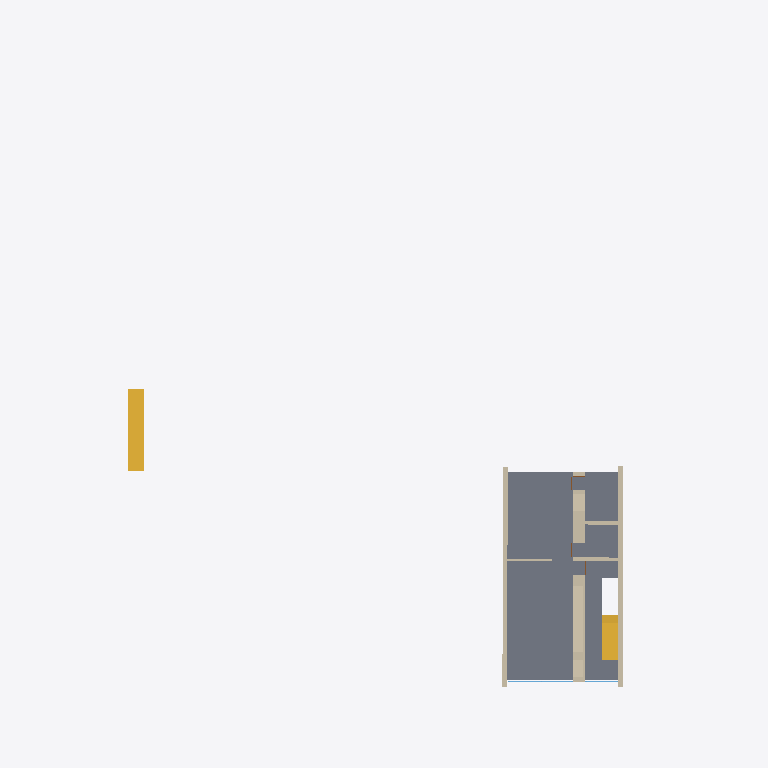
Plan cut of the same IFC building model at storey 'EG' (level 0.00 m, cut at 1.40 m), seen from above with north up, elements coloured by IFC class: 12 walls (beige), 2 stairs (yellow), 2 windows (light blue), 1 slab (grey). Cut surfaces are drawn darker.
Extent 43.5 m × 37.0 m × 19.1 m (x, y, z). Storeys (5): UG at -3.06 m; EG at 0.00 m; OG at 3.06 m; 2.OG at 6.12 m; Dach at 9.18 m. Elements (111): 78 IfcWallStandardCase, 14 IfcWindow, 10 IfcDoor, 5 IfcSlab, 4 IfcStair.

HEADER;
FILE_DESCRIPTION((''),'2;1');
FILE_NAME('','2019-07-19T12:42:57',(''),(''),'','BIMserver','');
FILE_SCHEMA(('IFC2X3'));
ENDSEC;
DATA;
#19042=IFCPROJECT('3sahzINxbDrv6l9GaKdzsy',#38,'Vectorworks Project',$,'Vectorworks','',$,(#1503),#7576);
#2627=IFCSITE('3xWdgCDab3LhpELm6U5dv2',#38,'Default Site',$,$,#2628,$,$,.ELEMENT.,$,$,$,$,$);
#6709=IFCBUILDING('2ZpG8fx8rERuCZex371srf',#38,'Default Building',$,$,#9778,$,$,.ELEMENT.,$,$,$);
#13944=IFCBUILDINGSTOREY('3dxZm0pvX4HvkVHC9j7NHa',#38,'OG',$,$,#4304,$,$,.ELEMENT.,3060.0);
#13959=IFCBUILDINGSTOREY('1gmg6TITT3ifofHgVGmDCj',#38,'UG',$,$,#336,$,$,.ELEMENT.,-3060.0);
#2866=IFCBUILDINGSTOREY('0KZFS8pif47gqsPn5aBG2U',#38,'2.OG',$,$,#378,$,$,.ELEMENT.,6120.0);
#17231=IFCBUILDINGSTOREY('0o7INxqEr61fCTYIBgJ5s2',#38,'Dach',$,$,#1107,$,$,.ELEMENT.,9180.0);
#2900=IFCBUILDINGSTOREY('37ZBXMM3fA6eSffHCROVX3',#38,'EG',$,$,#4847,$,$,.ELEMENT.,0.0);
#292=IFCSLAB('0UJs$aMRf4ahU6$7r6pT32',#38,'Slab',$,'Not Defined',#10357,#9930,$,.USERDEFINED.);
#18992=IFCSTAIR('1V4_D8gbb4bPDUDMHRur5M',#38,'Stair',$,$,#17642,$,$,.STRAIGHT_RUN_STAIR.);
#2483=IFCWALLSTANDARDCASE('2hURGlhK5FX9F_zhf5ouza',#38,'Wall','Dämmung 20cm?Mauerwerk 18cm',$,#2484,#2485,$);
#2886=IFCWALLSTANDARDCASE('3k1DaBQrD6GuXwgmCk9TsB',#38,'Wall','Dämmung 20cm?Mauerwerk 18cm',$,#8912,#8913,$);
#1206=IFCWALLSTANDARDCASE('182RYwU61DYwPHAD2p5Y7A',#38,'Wall','Einschalig Stahlbeton 20cm',$,#8761,#21944,$);
#2888=IFCSTAIR('2rwyp0_rj3FOVx1dBC7dXR',#38,'Stair',$,$,#2305,$,$,.STRAIGHT_RUN_STAIR.);
#1207=IFCWALLSTANDARDCASE('0jIG$0SFb92fI5Kfhinjof',#38,'Wall','Einschalig Stahlbeton 20cm',$,#5389,#9454,$);
#2893=IFCWALLSTANDARDCASE('1u469CdsPFgxAnKm$KBL_N',#38,'Wall','Einschalig Stahlbeton 20cm',$,#8773,#13929,$);
#2892=IFCWALLSTANDARDCASE('1u7OF1qM13NxoqBJqGloJq',#38,'Wall','Einschalig Stahlbeton 20cm',$,#14677,#14678,$);
#2887=IFCWALLSTANDARDCASE('1NZUURSdH4ofD0wCcZWAw3',#38,'Wall','Einschalig Stahlbeton 20cm',$,#16644,#7820,$);
#2470=IFCWALLSTANDARDCASE('3kwYrkBcT2pA5wbA7slfPb',#38,'Wall','Einschalig Stahlbeton 20cm',$,#2471,#2472,$);
#1281=IFCWALLSTANDARDCASE('1Y8dyvyn50NeDH1ra6ojeK',#38,'Wall','Einschalig Stahlbeton 20cm',$,#1282,#1283,$);
#2889=IFCWALLSTANDARDCASE('10WmgvD2jAzOvY$6IQzkfv',#38,'Wall','Gipsständerwand 10cm, beidseitig doppelt beplankt',$,#16147,#19010,$);
#2891=IFCWALLSTANDARDCASE('2yKhmwr5z2gRDMzIvOMl_9',#38,'Wall','Einschalig Stahlbeton 20cm',$,#19506,#10491,$);
#2896=IFCWINDOW('1uml6xii9Ex8AyBdv4GnOR',#38,'CW Window',$,$,#16547,#17387,$,3060.0,4000.0);
#2890=IFCWALLSTANDARDCASE('30aL1581P3fwO8c9Qei$$S',#38,'Wall','Einschalig Stahlbeton 20cm',$,#10280,#22677,$);
#2897=IFCWINDOW('05qnMQtZX1YeOUIatccfkZ',#38,'CW Window',$,$,#9274,#20030,$,3060.0,2000.0);
ENDSEC;